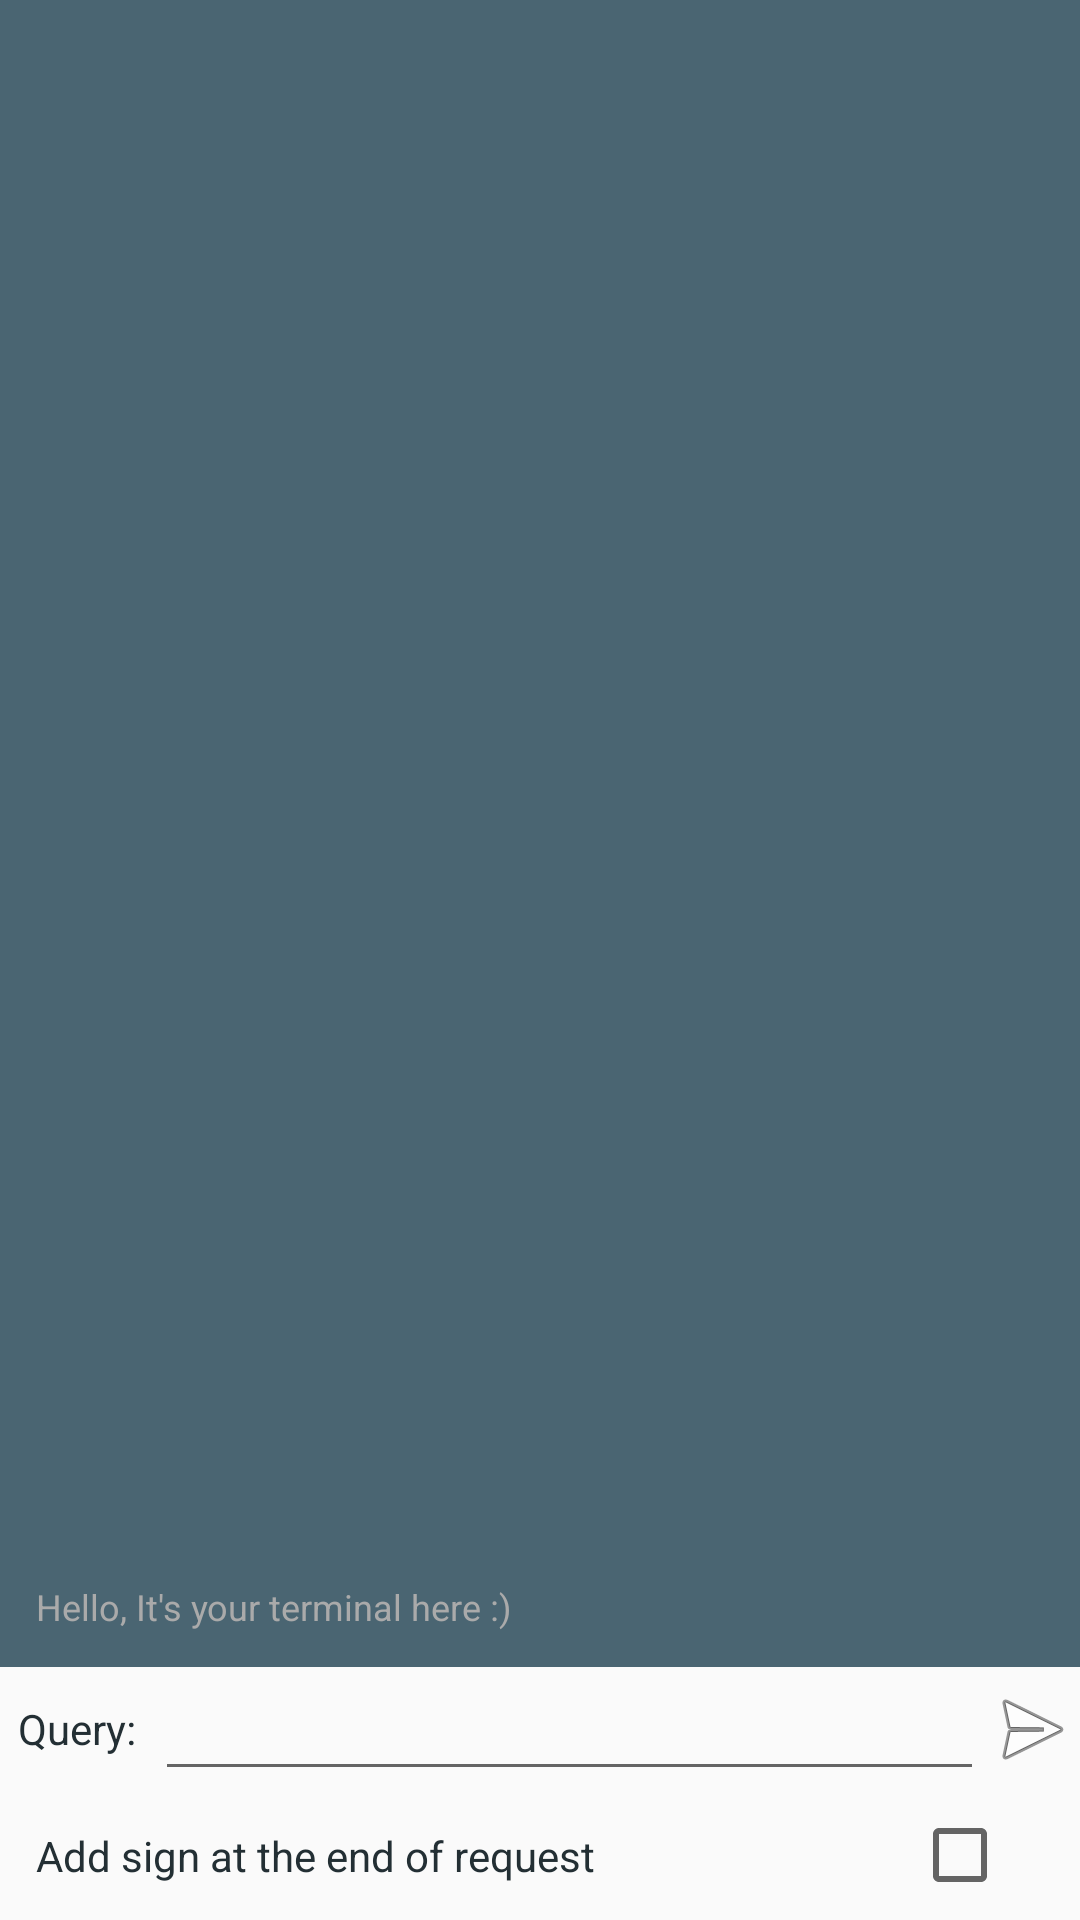

Reconstruct the res/layout file that produces this screen, plus the resources it refers to.
<!-- AndroidManifest.xml: application theme AppTheme -->
<!-- res/layout/fragment_terminal.xml -->
<?xml version="1.0" encoding="utf-8"?>
<RelativeLayout xmlns:android="http://schemas.android.com/apk/res/android"
    xmlns:tools="http://schemas.android.com/tools"
    android:layout_width="match_parent"
    android:layout_height="match_parent">

    <ScrollView
        android:layout_width="match_parent"
        android:layout_height="wrap_content"
        android:layout_above="@+id/root_input_text"
        android:layout_alignParentTop="true"
        android:fillViewport="true">

        <TextView
            android:id="@+id/tv_terminal_communication_history"
            android:layout_width="match_parent"
            android:layout_height="wrap_content"
            android:background="@color/colorAccentVariant"
            android:gravity="bottom"
            android:hint="@string/terminal_hint_message"
            android:lineSpacingExtra="@dimen/small_dimen"
            android:padding="@dimen/default_dimen"
            android:scrollbars="vertical"
            android:textColorHint="@android:color/darker_gray"
            android:textSize="@dimen/text_size_small" />
    </ScrollView>

    <RelativeLayout
        android:id="@+id/root_input_text"
        android:layout_width="match_parent"
        android:layout_height="wrap_content"
        android:layout_above="@+id/root_check_box">

        <TextView
            android:id="@+id/tv_type_here_info"
            android:layout_width="wrap_content"
            android:layout_height="wrap_content"
            android:layout_alignBottom="@+id/et_enter_command_area"
            android:layout_alignParentStart="true"
            android:layout_alignTop="@+id/et_enter_command_area"
            android:gravity="center_vertical"
            android:padding="@dimen/small_dimen"
            android:text="@string/query"
            android:textColor="@color/colorPrimaryVariant" />

        <EditText
            android:id="@+id/et_enter_command_area"
            android:layout_width="match_parent"
            android:layout_height="wrap_content"
            android:layout_toEndOf="@+id/tv_type_here_info"
            android:layout_toStartOf="@+id/iv_send_command"
            tools:ignore="LabelFor,TextFields" />

        <ImageView
            android:id="@+id/iv_send_command"
            android:layout_width="wrap_content"
            android:layout_height="wrap_content"
            android:layout_alignBottom="@+id/et_enter_command_area"
            android:layout_alignParentEnd="true"
            android:layout_alignTop="@+id/et_enter_command_area"
            android:src="@android:drawable/ic_menu_send"
            tools:ignore="ContentDescription" />

    </RelativeLayout>

    <RelativeLayout
        android:id="@+id/root_check_box"
        android:layout_width="match_parent"
        android:layout_height="wrap_content"
        android:layout_alignParentBottom="true"
        android:background="?android:attr/selectableItemBackground">

        <TextView
            android:id="@+id/text_extra_sign_file_list"
            android:layout_width="match_parent"
            android:layout_height="wrap_content"
            android:layout_toStartOf="@+id/check_extra_sign"
            android:ellipsize="end"
            android:maxLines="1"
            android:padding="@dimen/default_dimen"
            android:text="@string/extra_sign_settings"
            android:textColor="@color/colorPrimaryVariant" />

        <CheckBox
            android:id="@+id/check_extra_sign"
            android:layout_width="wrap_content"
            android:layout_height="wrap_content"
            android:layout_alignParentEnd="true"
            android:padding="@dimen/default_dimen" />
    </RelativeLayout>
</RelativeLayout>
<!-- resources referenced by this layout -->
<resources>
  <color name="colorAccentVariant">#4A6572</color>
  <color name="colorPrimaryVariant">#232F34</color>
  <dimen name="default_dimen">12dp</dimen>
  <dimen name="small_dimen">6dp</dimen>
  <dimen name="text_size_small">12sp</dimen>
  <string name="extra_sign_settings">Add sign at the end of request</string>
  <string name="query">Query:</string>
  <string name="terminal_hint_message">Hello, It\'s your terminal here :)</string>
  <style name="AppTheme" parent="Theme.AppCompat.Light.DarkActionBar">
          <item name="colorPrimary">@color/colorPrimary</item>
          <item name="colorPrimaryDark">@color/colorPrimaryVariant</item>
          <item name="colorAccent">@color/colorAccent</item>
      </style>
  <color name="colorPrimary">#344955</color>
  <color name="colorAccent">#F9AA33</color>
</resources>
